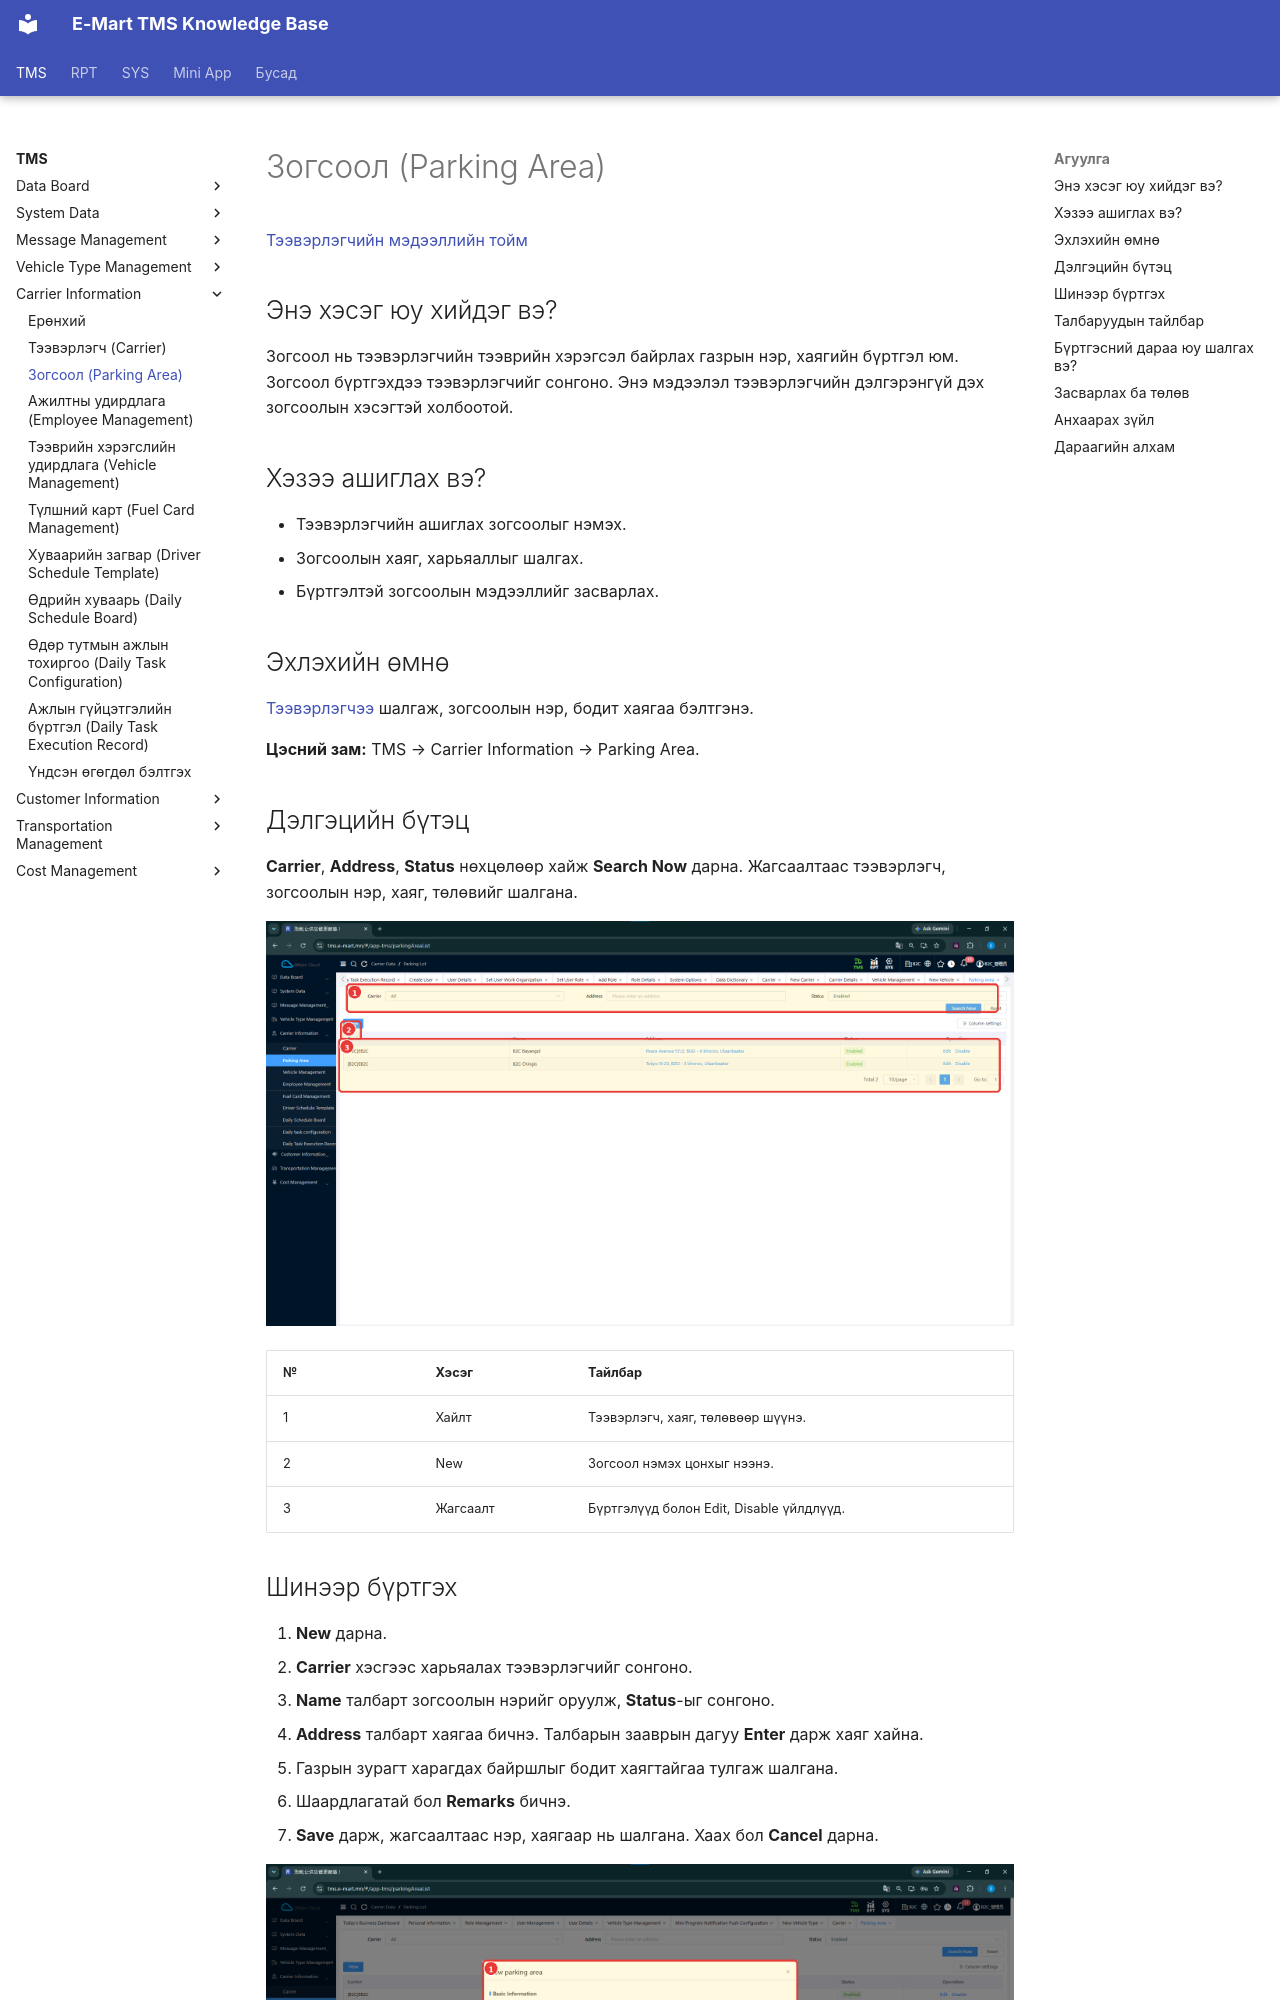

repository: ikhgurval-stack/tms_user_guide · page: tms/carrier-information/parking-area/index.html · generator: mkdocs

# Зогсоол (Parking Area)

[Тээвэрлэгчийн мэдээллийн тойм](../carrier-information.md)

## Энэ хэсэг юу хийдэг вэ?

Зогсоол нь тээвэрлэгчийн тээврийн хэрэгсэл байрлах газрын нэр, хаягийн бүртгэл юм. Зогсоол бүртгэхдээ тээвэрлэгчийг сонгоно. Энэ мэдээлэл тээвэрлэгчийн дэлгэрэнгүй дэх зогсоолын хэсэгтэй холбоотой.

## Хэзээ ашиглах вэ?

- Тээвэрлэгчийн ашиглах зогсоолыг нэмэх.
- Зогсоолын хаяг, харьяаллыг шалгах.
- Бүртгэлтэй зогсоолын мэдээллийг засварлах.

## Эхлэхийн өмнө

[Тээвэрлэгчээ](carrier.md) шалгаж, зогсоолын нэр, бодит хаягаа бэлтгэнэ.

**Цэсний зам:** TMS → Carrier Information → Parking Area.

## Дэлгэцийн бүтэц

**Carrier**, **Address**, **Status** нөхцөлөөр хайж **Search Now** дарна. Жагсаалтаас тээвэрлэгч, зогсоолын нэр, хаяг, төлөвийг шалгана.

![Зогсоолын хайлт болон бүртгэлийн жагсаалт](../../assets/images/screenshots/tms/carrier-information/parking-area/01-parking-area-list.png)

| № | Хэсэг | Тайлбар |
|---|---|---|
| 1 | Хайлт | Тээвэрлэгч, хаяг, төлөвөөр шүүнэ. |
| 2 | New | Зогсоол нэмэх цонхыг нээнэ. |
| 3 | Жагсаалт | Бүртгэлүүд болон Edit, Disable үйлдлүүд. |
